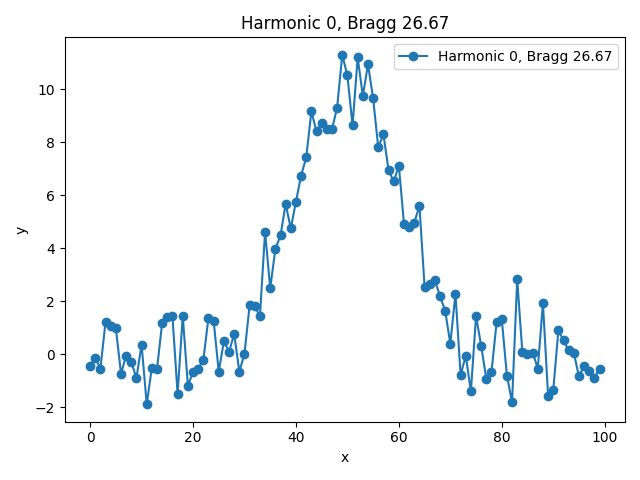

The table this chart was drawn from, first rows:
x, y, bragg_angle
0.0, -0.443, 26.67
1.0, -0.1218, 26.67
2.0, -0.5383, 26.67
3.0, 1.233, 26.67
4.0, 1.057, 26.67
5.0, 0.9829, 26.67
6.0, -0.7252, 26.67
7.0, -0.05596, 26.67
8.0, -0.2895, 26.67
9.0, -0.8965, 26.67
10.0, 0.3706, 26.67
11.0, -1.883, 26.67
12.0, -0.4966, 26.67
13.0, -0.5476, 26.67
14.0, 1.19, 26.67
15.0, 1.414, 26.67
16.0, 1.445, 26.67
17.0, -1.493, 26.67
18.0, 1.45, 26.67
19.0, -1.177, 26.67
20.0, -0.6751, 26.67
21.0, -0.5366, 26.67
22.0, -0.22, 26.67
23.0, 1.38, 26.67
24.0, 1.272, 26.67
25.0, -0.6598, 26.67
26.0, 0.5078, 26.67
27.0, 0.09491, 26.67
28.0, 0.7686, 26.67
29.0, -0.6584, 26.67
30.0, 0.0311, 26.67
31.0, 1.853, 26.67
32.0, 1.826, 26.67
33.0, 1.433, 26.67
34.0, 4.628, 26.67
35.0, 2.497, 26.67
36.0, 3.974, 26.67
37.0, 4.49, 26.67
38.0, 5.674, 26.67
39.0, 4.75, 26.67
40.0, 5.763, 26.67
41.0, 6.748, 26.67
42.0, 7.431, 26.67
43.0, 9.167, 26.67
44.0, 8.413, 26.67
45.0, 8.736, 26.67
46.0, 8.498, 26.67
47.0, 8.498, 26.67
48.0, 9.31, 26.67
49.0, 11.31, 26.67
50.0, 10.53, 26.67
51.0, 8.64, 26.67
52.0, 11.21, 26.67
53.0, 9.748, 26.67
54.0, 10.95, 26.67
55.0, 9.66, 26.67
56.0, 7.808, 26.67
57.0, 8.312, 26.67
58.0, 6.95, 26.67
59.0, 6.531, 26.67
... 40 more rows
